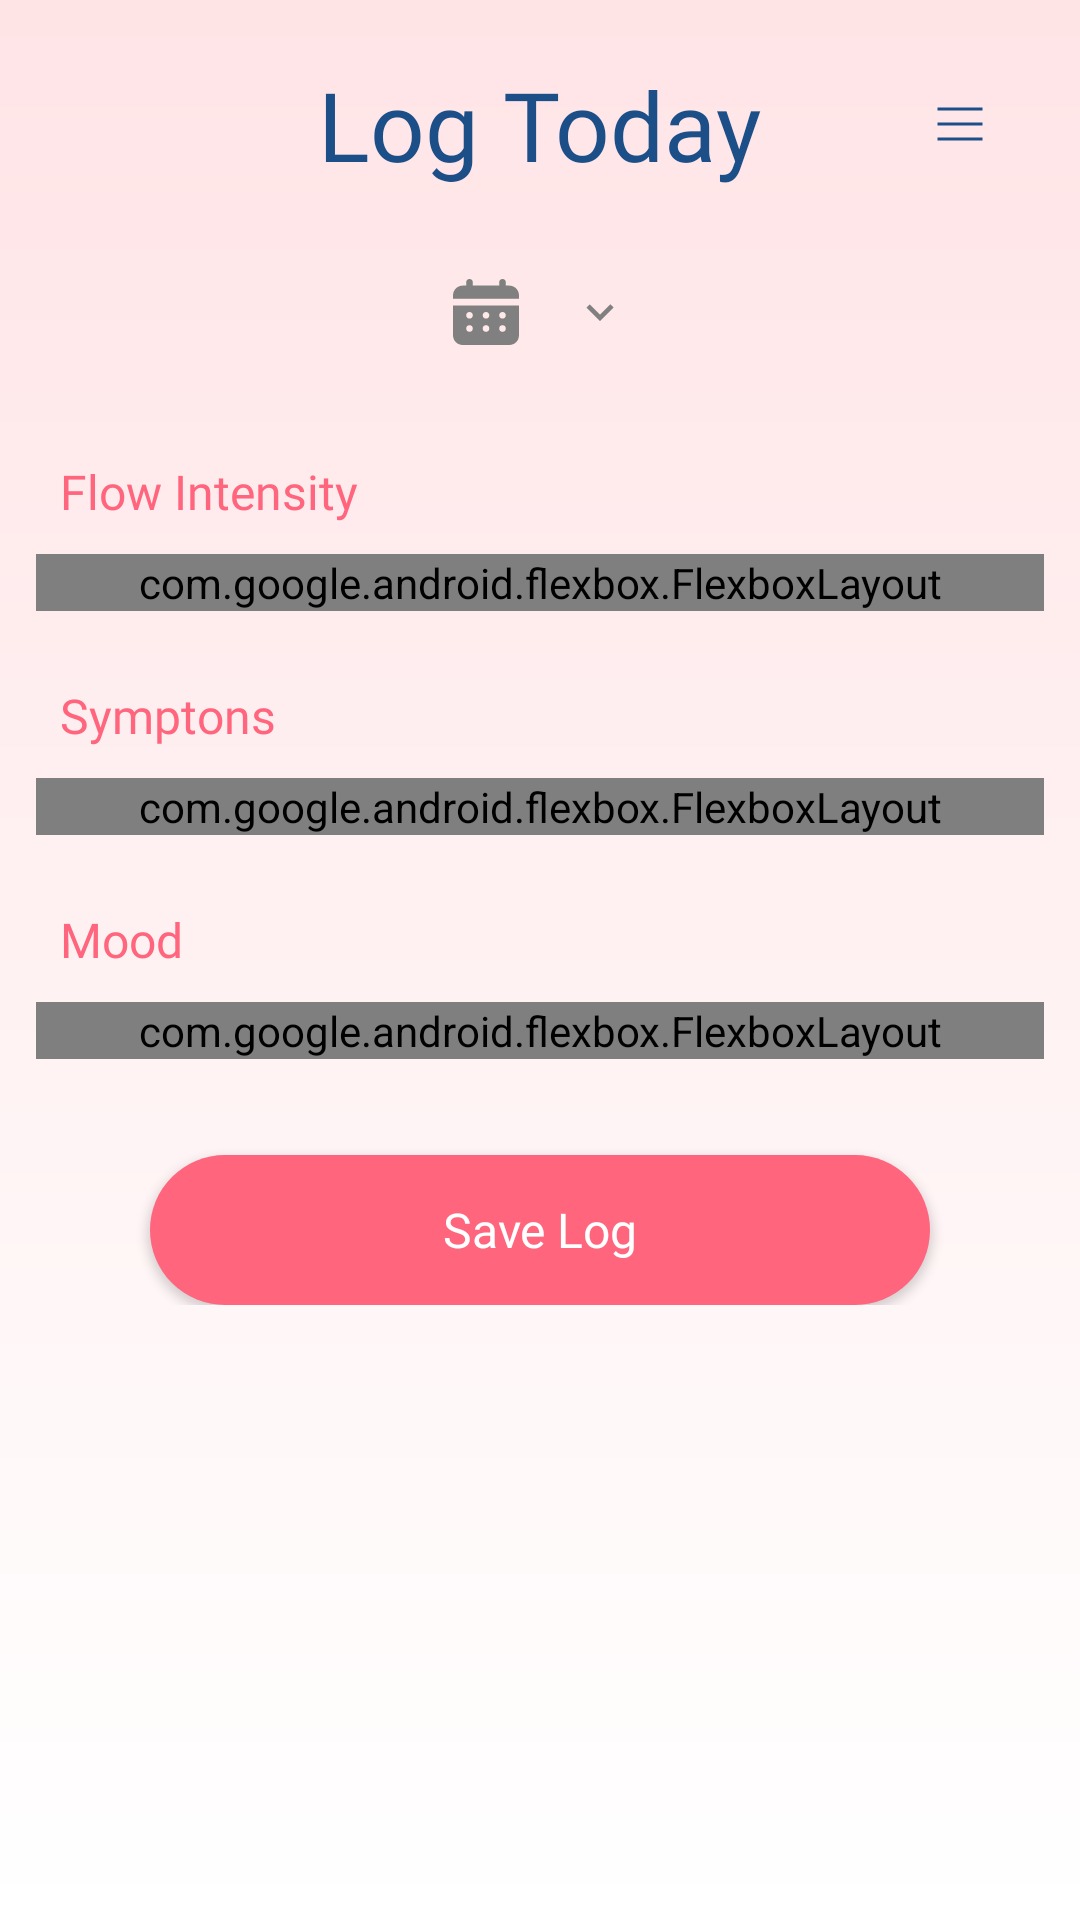

Write the Android layout XML for this screen, with the resource values it uses.
<!-- AndroidManifest.xml: application theme Theme.Tsuki -->
<!-- res/layout/fragment_log.xml -->
<?xml version="1.0" encoding="utf-8"?>
<ScrollView xmlns:android="http://schemas.android.com/apk/res/android"
    xmlns:app="http://schemas.android.com/apk/res-auto"
    android:layout_width="match_parent"
    android:layout_height="match_parent"
    android:background="@drawable/bg_babypink"
    android:scrollbars="none">

    <LinearLayout
        android:layout_width="match_parent"
        android:layout_height="wrap_content"
        android:orientation="vertical"
        android:paddingBottom="32dp">

        
        <FrameLayout
            android:layout_width="match_parent"
            android:layout_height="wrap_content"
            android:layout_marginTop="20dp">

            <TextView
                android:layout_width="wrap_content"
                android:layout_height="wrap_content"
                android:layout_gravity="center"
                android:fontFamily="@font/dancing_script_medium"
                android:text="Log Today"
                android:textColor="@color/navy"
                android:textSize="32sp" />

            <ImageButton
                android:id="@+id/btnMenuLog"
                android:layout_width="40dp"
                android:layout_height="40dp"
                android:layout_gravity="end|center_vertical"
                android:layout_marginEnd="20dp"
                android:background="@drawable/bg_circle_white"
                android:contentDescription="Menu"
                android:padding="10dp"
                android:src="@drawable/ic_menu" />

        </FrameLayout>

        
        <LinearLayout
            android:id="@+id/datePickerCard"
            android:layout_width="match_parent"
            android:layout_height="wrap_content"
            android:layout_marginStart="16dp"
            android:layout_marginEnd="16dp"
            android:layout_marginTop="16dp"
            android:background="@drawable/bg_date_picker_card"
            android:gravity="center"
            android:orientation="horizontal"
            android:paddingStart="20dp"
            android:paddingTop="14dp"
            android:paddingEnd="20dp"
            android:paddingBottom="14dp">

            <ImageView
                android:layout_width="22dp"
                android:layout_height="22dp"
                android:layout_marginEnd="10dp"
                android:src="@drawable/ic_calendar" />

            <TextView
                android:id="@+id/tvLogDate"
                android:layout_width="wrap_content"
                android:layout_height="wrap_content"
                android:fontFamily="@font/lato"
                android:textColor="@color/navy"
                android:textSize="15sp" />

            <ImageView
                android:layout_width="18dp"
                android:layout_height="18dp"
                android:layout_marginStart="8dp"
                android:rotation="90"
                android:src="@drawable/ic_chevron_right" />

        </LinearLayout>

        
        <TextView
            android:layout_width="wrap_content"
            android:layout_height="wrap_content"
            android:layout_marginStart="20dp"
            android:layout_marginTop="24dp"
            android:fontFamily="@font/lato_bold"
            android:text="Flow Intensity"
            android:textColor="@color/primary_pink"
            android:textSize="16sp" />

        <com.google.android.flexbox.FlexboxLayout
            android:id="@+id/layoutFlow"
            android:layout_width="match_parent"
            android:layout_height="wrap_content"
            android:layout_marginStart="12dp"
            android:layout_marginEnd="12dp"
            android:layout_marginTop="10dp"
            app:flexWrap="wrap"
            app:alignItems="flex_start"
            app:alignContent="flex_start">

            <LinearLayout android:id="@+id/chipFlowLow" style="@style/LogChip">
                <ImageView style="@style/LogChipIcon" android:src="@drawable/log_low_flow" />
                <TextView style="@style/LogChipText" android:text="Low" />
            </LinearLayout>

            <LinearLayout android:id="@+id/chipFlowNormal" style="@style/LogChip">
                <ImageView style="@style/LogChipIcon" android:src="@drawable/log_normal_flow" />
                <TextView style="@style/LogChipText" android:text="Normal" />
            </LinearLayout>

            <LinearLayout android:id="@+id/chipFlowHigh" style="@style/LogChip">
                <ImageView style="@style/LogChipIcon" android:src="@drawable/log_high_flow" />
                <TextView style="@style/LogChipText" android:text="High" />
            </LinearLayout>

        </com.google.android.flexbox.FlexboxLayout>

        <TextView
            android:layout_width="wrap_content"
            android:layout_height="wrap_content"
            android:layout_marginStart="20dp"
            android:layout_marginTop="24dp"
            android:fontFamily="@font/lato_bold"
            android:text="Symptons"
            android:textColor="@color/primary_pink"
            android:textSize="16sp" />

        <com.google.android.flexbox.FlexboxLayout
            android:id="@+id/layoutSymptoms"
            android:layout_width="match_parent"
            android:layout_height="wrap_content"
            android:layout_marginStart="12dp"
            android:layout_marginEnd="12dp"
            android:layout_marginTop="10dp"
            app:flexWrap="wrap"
            app:alignItems="flex_start"
            app:alignContent="flex_start">

            <LinearLayout android:id="@+id/chipCramps" style="@style/LogChip">
                <ImageView style="@style/LogChipIcon" android:src="@drawable/log_cramps" />
                <TextView style="@style/LogChipText" android:text="Cramps" />
            </LinearLayout>

            <LinearLayout android:id="@+id/chipHeadaches" style="@style/LogChip">
                <ImageView style="@style/LogChipIcon" android:src="@drawable/log_headaches" />
                <TextView style="@style/LogChipText" android:text="Headaches" />
            </LinearLayout>

            <LinearLayout android:id="@+id/chipWeightGain" style="@style/LogChip">
                <ImageView style="@style/LogChipIcon" android:src="@drawable/log_weightgain" />
                <TextView style="@style/LogChipText" android:text="Weight gain" />
            </LinearLayout>

            <LinearLayout android:id="@+id/chipBloating" style="@style/LogChip">
                <ImageView style="@style/LogChipIcon" android:src="@drawable/log_bloating" />
                <TextView style="@style/LogChipText" android:text="Bloating" />
            </LinearLayout>

            <LinearLayout android:id="@+id/chipAcne" style="@style/LogChip">
                <ImageView style="@style/LogChipIcon" android:src="@drawable/log_acne" />
                <TextView style="@style/LogChipText" android:text="Acne" />
            </LinearLayout>

            <LinearLayout android:id="@+id/chipCravings" style="@style/LogChip">
                <ImageView style="@style/LogChipIcon" android:src="@drawable/log_cravings" />
                <TextView style="@style/LogChipText" android:text="Cravings" />
            </LinearLayout>

            <LinearLayout android:id="@+id/chipBackPain" style="@style/LogChip">
                <ImageView style="@style/LogChipIcon" android:src="@drawable/log_backpain" />
                <TextView style="@style/LogChipText" android:text="Back Pain" />
            </LinearLayout>

            <LinearLayout android:id="@+id/chipMoodSwings" style="@style/LogChip">
                <ImageView style="@style/LogChipIcon" android:src="@drawable/log_moodswings" />
                <TextView style="@style/LogChipText" android:text="Mood swings" />
            </LinearLayout>

        </com.google.android.flexbox.FlexboxLayout>

        
        <TextView
            android:layout_width="wrap_content"
            android:layout_height="wrap_content"
            android:layout_marginStart="20dp"
            android:layout_marginTop="24dp"
            android:fontFamily="@font/lato_bold"
            android:text="Mood"
            android:textColor="@color/primary_pink"
            android:textSize="16sp" />

        <com.google.android.flexbox.FlexboxLayout
            android:id="@+id/layoutMood"
            android:layout_width="match_parent"
            android:layout_height="wrap_content"
            android:layout_marginStart="12dp"
            android:layout_marginEnd="12dp"
            android:layout_marginTop="10dp"
            app:flexWrap="wrap"
            app:alignItems="flex_start"
            app:alignContent="flex_start">

            <LinearLayout android:id="@+id/chipHappy" style="@style/LogChip">
                <ImageView style="@style/LogChipIcon" android:src="@drawable/log_happy" />
                <TextView style="@style/LogChipText" android:text="Happy" />
            </LinearLayout>

            <LinearLayout android:id="@+id/chipCalm" style="@style/LogChip">
                <ImageView style="@style/LogChipIcon" android:src="@drawable/log_calm" />
                <TextView style="@style/LogChipText" android:text="Calm" />
            </LinearLayout>

            <LinearLayout android:id="@+id/chipSad" style="@style/LogChip">
                <ImageView style="@style/LogChipIcon" android:src="@drawable/log_sad" />
                <TextView style="@style/LogChipText" android:text="Sad" />
            </LinearLayout>

            <LinearLayout android:id="@+id/chipAnxious" style="@style/LogChip">
                <ImageView style="@style/LogChipIcon" android:src="@drawable/log_anxious" />
                <TextView style="@style/LogChipText" android:text="Anxious" />
            </LinearLayout>

            <LinearLayout android:id="@+id/chipLowEnergy" style="@style/LogChip">
                <ImageView style="@style/LogChipIcon" android:src="@drawable/log_lowenergy" />
                <TextView style="@style/LogChipText" android:text="Low Energy" />
            </LinearLayout>

            <LinearLayout android:id="@+id/chipCranky" style="@style/LogChip">
                <ImageView style="@style/LogChipIcon" android:src="@drawable/log_cranky" />
                <TextView style="@style/LogChipText" android:text="Cranky" />
            </LinearLayout>

            <LinearLayout android:id="@+id/chipSensitivity" style="@style/LogChip">
                <ImageView style="@style/LogChipIcon" android:src="@drawable/log_sensitivity" />
                <TextView style="@style/LogChipText" android:text="Sensitivity" />
            </LinearLayout>

        </com.google.android.flexbox.FlexboxLayout>

        
        <androidx.appcompat.widget.AppCompatButton
            android:id="@+id/btnSaveLog"
            android:layout_width="match_parent"
            android:layout_height="@dimen/button_height"
            android:layout_marginStart="50dp"
            android:layout_marginEnd="50dp"
            android:layout_marginTop="32dp"
            android:background="@drawable/bg_signup_button"
            android:fontFamily="@font/lato_bold"
            android:text="Save Log"
            android:textAllCaps="false"
            android:textColor="@color/white"
            android:textSize="@dimen/text_button" />

    </LinearLayout>

</ScrollView>
<!-- resources referenced by this layout -->
<resources>
  <color name="navy">#1C4E88</color>
  <color name="primary_pink">#FF657D</color>
  <color name="white">#FFFFFFFF</color>
  <dimen name="button_height">50dp</dimen>
  <dimen name="text_button">16sp</dimen>
  <!-- drawable bg_babypink (drawable) -->
  <?xml version="1.0" encoding="UTF-8"?>
  <shape xmlns:android="http://schemas.android.com/apk/res/android"
      android:shape="rectangle">
      <gradient
          android:startColor="#FFE4E6"
          android:endColor="#FFFFFF"
          android:angle="200" />
  </shape>
  <!-- drawable bg_signup_button (drawable) -->
  <?xml version="1.0" encoding="utf-8"?>
  <shape xmlns:android="http://schemas.android.com/apk/res/android"
      android:shape="rectangle">
      <solid android:color="#FF657D"/>
      <corners android:radius="50dp"/>
  </shape>
  <!-- drawable ic_chevron_right (drawable) -->
  <vector xmlns:android="http://schemas.android.com/apk/res/android"
      android:width="24dp"
      android:height="24dp"
      android:viewportWidth="24"
      android:viewportHeight="24">
    <path
        android:pathData="M8.59,16.59L13.17,12 8.59,7.41 10,6l6,6 -6,6z"
        android:fillColor="#808080"/>
  </vector>
  <!-- drawable ic_menu (drawable) -->
  <vector xmlns:android="http://schemas.android.com/apk/res/android"
      android:width="20dp"
      android:height="24dp"
      android:viewportWidth="24"
      android:viewportHeight="24">
    <path
        android:pathData="M3,17.5h18v-1H3v1zM3,12.5h18v-1H3v1zM3,6.5v1h18v-1H3z"
        android:fillColor="#1C4E88"/>
  </vector>
  <style name="LogChip">
          <item name="android:layout_width">wrap_content</item>
          <item name="android:layout_height">wrap_content</item>
          <item name="android:layout_margin">4dp</item>
          <item name="android:background">@drawable/bg_log_chip</item>
          <item name="android:gravity">center_vertical</item>
          <item name="android:orientation">horizontal</item>
          <item name="android:paddingStart">12dp</item>
          <item name="android:paddingTop">8dp</item>
          <item name="android:paddingEnd">16dp</item>
          <item name="android:paddingBottom">8dp</item>
      </style>
  <style name="LogChipIcon">
          <item name="android:layout_width">28dp</item>
          <item name="android:layout_height">28dp</item>
          <item name="android:layout_marginEnd">8dp</item>
      </style>
  <style name="LogChipText">
          <item name="android:layout_width">wrap_content</item>
          <item name="android:layout_height">wrap_content</item>
          <item name="android:fontFamily">@font/lato</item>
          <item name="android:textColor">@color/navy</item>
          <item name="android:textSize">13sp</item>
      </style>
  <style name="Theme.Tsuki" parent="Base.Theme.Tsuki">
          
          <item name="colorSecondaryContainer">@android:color/transparent</item>
          <item name="colorOnSecondaryContainer">@color/gray</item>
      </style>
  <style name="Base.Theme.Tsuki" parent="Theme.Material3.DayNight.NoActionBar">
          
          
      </style>
  <color name="gray">#808080</color>
</resources>
